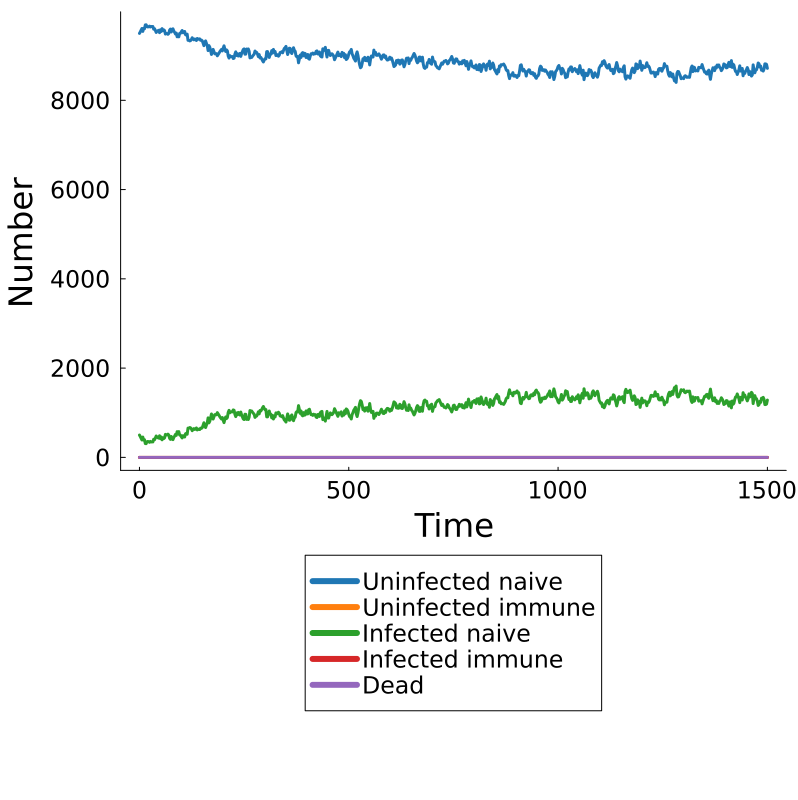

Data behind this chart, as committed beside it:
Time, Population, Uninfected Naive, Uninfected Immune, Infected Naive, Infected Immune, Dead
0.0, pop, 9499, 0, 501, 0, 0
2.0, pop, 9533, 0, 467, 0, 0
4.0, pop, 9573, 0, 427, 0, 0
6.0, pop, 9610, 0, 390, 0, 0
8.0, pop, 9544, 0, 456, 0, 0
10.0, pop, 9612, 0, 388, 0, 0
12.0, pop, 9603, 0, 397, 0, 0
14.0, pop, 9690, 0, 310, 0, 0
16.0, pop, 9692, 0, 308, 0, 0
18.0, pop, 9649, 0, 351, 0, 0
20.0, pop, 9642, 0, 358, 0, 0
22.0, pop, 9649, 0, 351, 0, 0
24.0, pop, 9662, 0, 338, 0, 0
26.0, pop, 9642, 0, 358, 0, 0
28.0, pop, 9655, 0, 345, 0, 0
30.0, pop, 9651, 0, 349, 0, 0
32.0, pop, 9654, 0, 346, 0, 0
34.0, pop, 9593, 0, 407, 0, 0
36.0, pop, 9605, 0, 395, 0, 0
38.0, pop, 9566, 0, 434, 0, 0
40.0, pop, 9520, 0, 480, 0, 0
42.0, pop, 9546, 0, 454, 0, 0
44.0, pop, 9559, 0, 441, 0, 0
46.0, pop, 9569, 0, 431, 0, 0
48.0, pop, 9515, 0, 485, 0, 0
50.0, pop, 9580, 0, 420, 0, 0
52.0, pop, 9542, 0, 458, 0, 0
54.0, pop, 9606, 0, 394, 0, 0
56.0, pop, 9560, 0, 440, 0, 0
58.0, pop, 9579, 0, 421, 0, 0
60.0, pop, 9563, 0, 437, 0, 0
62.0, pop, 9484, 0, 516, 0, 0
64.0, pop, 9499, 0, 501, 0, 0
66.0, pop, 9495, 0, 505, 0, 0
68.0, pop, 9479, 0, 521, 0, 0
70.0, pop, 9497, 0, 503, 0, 0
72.0, pop, 9572, 0, 428, 0, 0
74.0, pop, 9596, 0, 404, 0, 0
76.0, pop, 9531, 0, 469, 0, 0
78.0, pop, 9591, 0, 409, 0, 0
80.0, pop, 9602, 0, 398, 0, 0
82.0, pop, 9554, 0, 446, 0, 0
84.0, pop, 9523, 0, 477, 0, 0
86.0, pop, 9485, 0, 515, 0, 0
88.0, pop, 9507, 0, 493, 0, 0
90.0, pop, 9423, 0, 577, 0, 0
92.0, pop, 9431, 0, 569, 0, 0
94.0, pop, 9422, 0, 578, 0, 0
96.0, pop, 9499, 0, 501, 0, 0
98.0, pop, 9501, 0, 499, 0, 0
100.0, pop, 9537, 0, 463, 0, 0
102.0, pop, 9564, 0, 436, 0, 0
104.0, pop, 9513, 0, 487, 0, 0
106.0, pop, 9526, 0, 474, 0, 0
108.0, pop, 9543, 0, 457, 0, 0
110.0, pop, 9471, 0, 529, 0, 0
112.0, pop, 9460, 0, 540, 0, 0
114.0, pop, 9482, 0, 518, 0, 0
116.0, pop, 9344, 0, 656, 0, 0
118.0, pop, 9347, 0, 653, 0, 0
... 691 more rows
